2-way image classification set "real" from GitHub (Ashmit-S/ML_Projects); label vocabulary: helmet, no helmet.

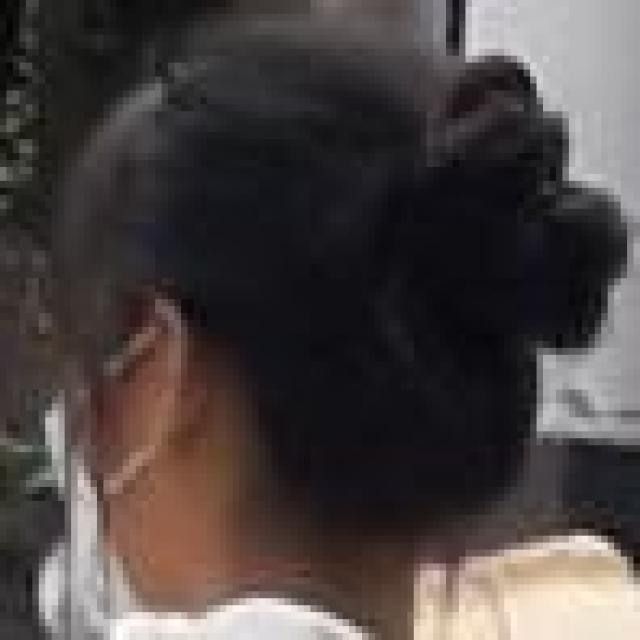
Label: no helmet

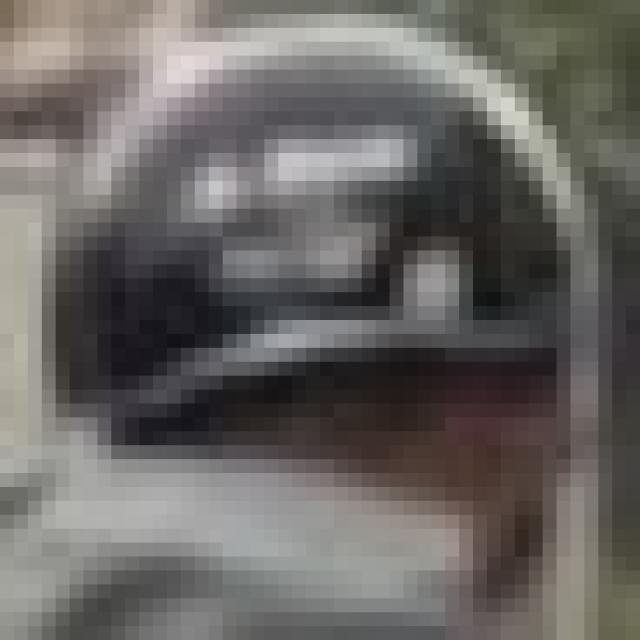
Label: helmet

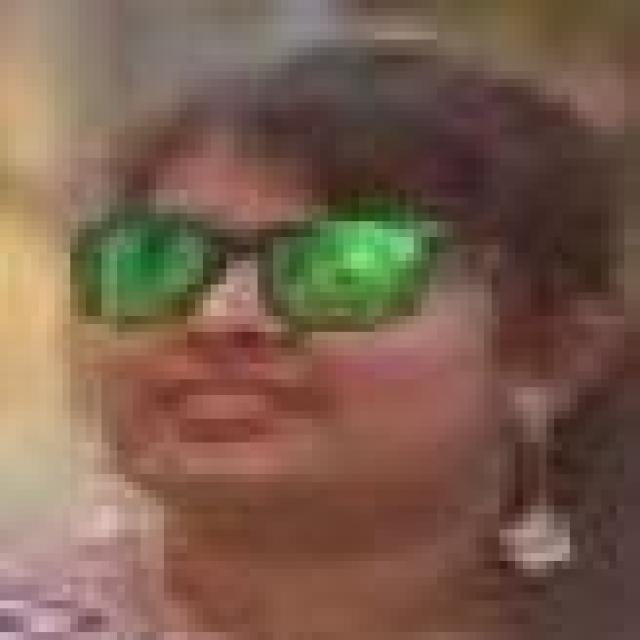
Label: no helmet

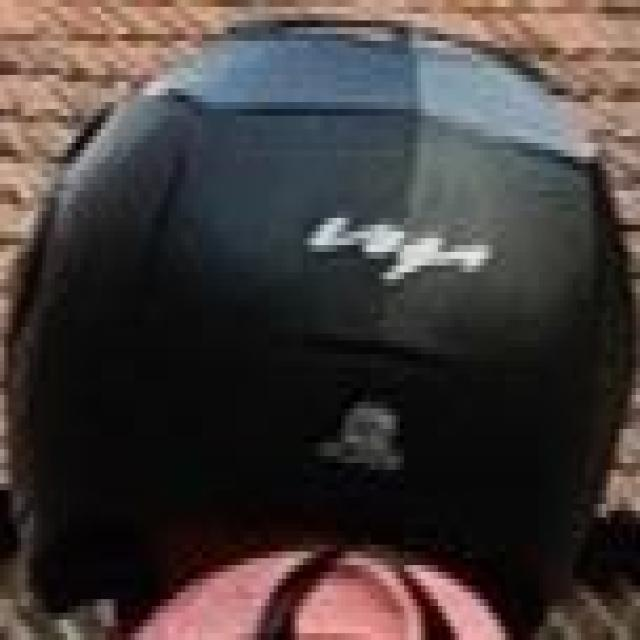
Label: helmet

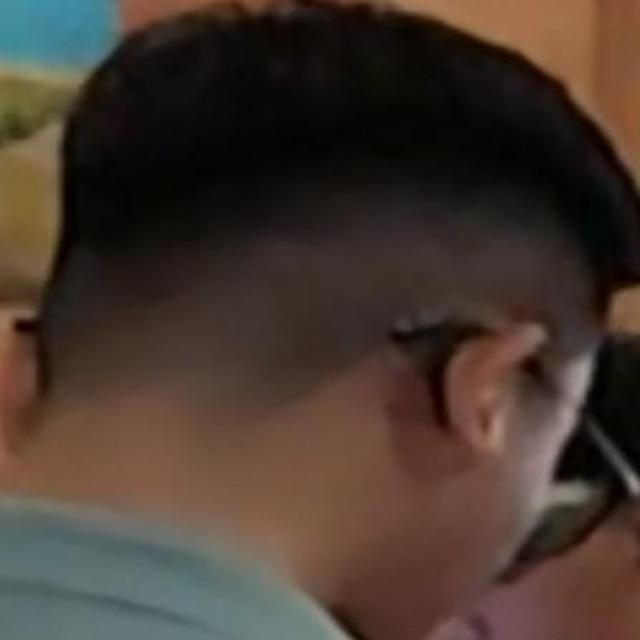
Label: no helmet

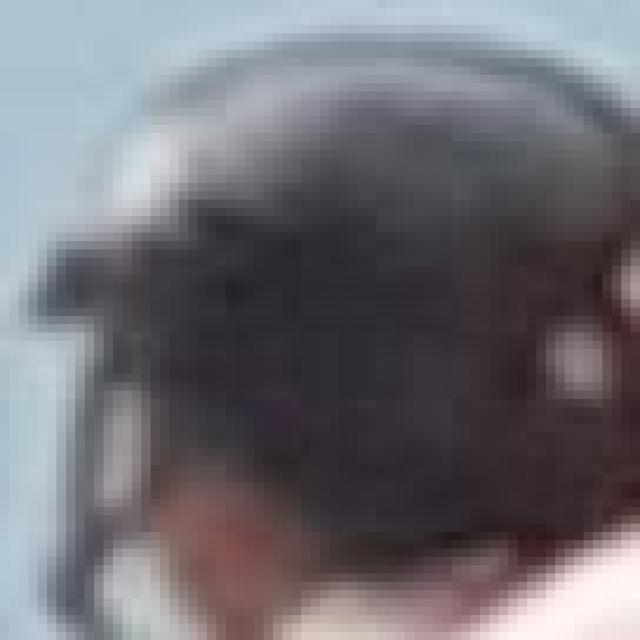
Label: helmet
